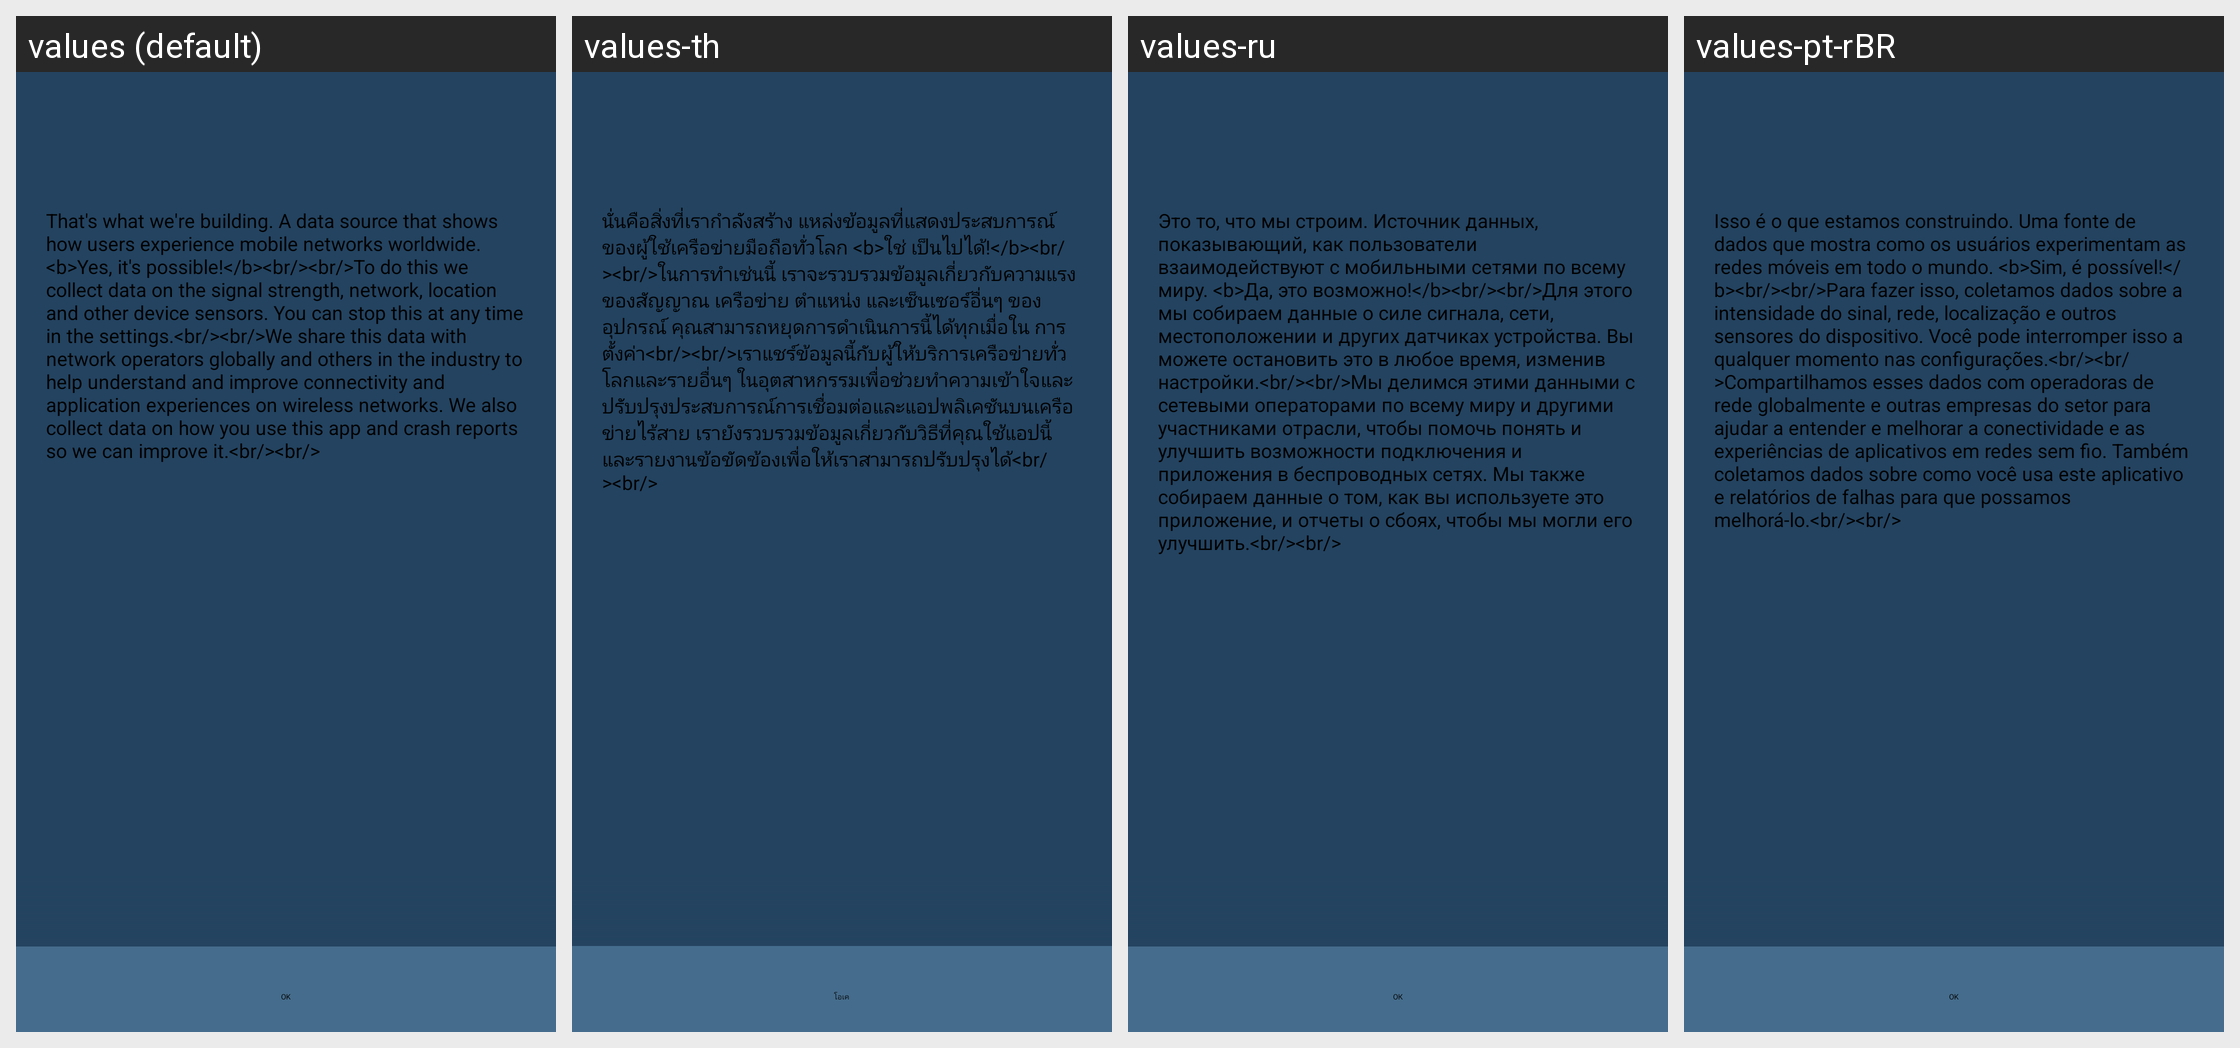

This grid shows one Android layout under several languages. Give, for every string resource on the screen, its name, the default text and each shown locale's text.
Android screen res/layout/onboarding_gdpr.xml rendered under 4 locales, left to right: values (default), values-th, values-ru, values-pt-rBR. Device: Nexus 5 (rendered at 1080×1920; each locale shown at half size, 540×960, under a caption strip naming it); theme OpenDay.
Other locales in the repository, not shown: values-af, values-am, values-ar, values-as, values-az, values-be, values-bg, values-bn, values-bs, values-ca, values-cs, values-da, values-de, values-el, values-en-rGB, values-en-rIN, values-en-rUS, values-es, values-es-rUS, values-et, values-eu, values-fa, values-fi, values-fil, values-fr, values-fr-rCA, values-gl, values-gu, values-hi, values-hr, values-hu, values-hy, values-in, values-is, values-it, values-iw, values-ja, values-ka, values-kk, values-km, values-kn, values-ko, values-ky, values-lo, values-lt, values-lv, values-mk, values-ml, values-mn, values-mr, values-ms, values-my, values-nb, values-ne, values-nl, values-or, values-pa, values-pl, values-pt, values-pt-rPT, values-ro, values-si, values-sk, values-sl, values-sq, values-sr, values-sv, values-sw, values-ta, values-te, values-tl, values-tr, values-uk, values-ur, values-uz, values-vi, values-zh-rCN, values-zh-rHK, values-zh-rTW, values-zu.
Strings drawn on this screen, with the default value and each locale's value (text and hints the layout hard-codes, and strings that could not be matched under every locale, appear in the picture but are not listed):

gdpr_content
  values: That's what we're building. A data source that shows how users experience mobile networks worldwide. <b>Yes, it's possible!</b><br/><br/>To do this we collect data on the signal strength, network, location and other device sensors. You can stop this at any time in the settings.<br/><br/>We share this data with network operators globally and others in the industry to help understand and improve …[clipped]
  values-th: นั่นคือสิ่งที่เรากำลังสร้าง แหล่งข้อมูลที่แสดงประสบการณ์ของผู้ใช้เครือข่ายมือถือทั่วโลก <b>ใช่ เป็นไปได้!</b><br/><br/>ในการทำเช่นนี้ เราจะรวบรวมข้อมูลเกี่ยวกับความแรงของสัญญาณ เครือข่าย ตำแหน่ง และเซ็นเซอร์อื่นๆ ของอุปกรณ์ คุณสามารถหยุดการดำเนินการนี้ได้ทุกเมื่อใน การตั้งค่า<br/><br/>เราแชร์ข้อมูลนี้กับผู้ให้บริการเครือข่ายทั่วโลกและรายอื่นๆ …[clipped]
  values-ru: Это то, что мы строим. Источник данных, показывающий, как пользователи взаимодействуют с мобильными сетями по всему миру. <b>Да, это возможно!</b><br/><br/>Для этого мы собираем данные о силе сигнала, сети, местоположении и других датчиках устройства. Вы можете остановить это в любое время, изменив настройки.<br/><br/>Мы делимся этими данными с сетевыми операторами по всему миру и другими …[clipped]
  values-pt-rBR: Isso é o que estamos construindo. Uma fonte de dados que mostra como os usuários experimentam as redes móveis em todo o mundo. <b>Sim, é possível!</b><br/><br/>Para fazer isso, coletamos dados sobre a intensidade do sinal, rede, localização e outros sensores do dispositivo. Você pode interromper isso a qualquer momento nas configurações.<br/><br/>Compartilhamos esses dados com operadoras de rede …[clipped]

positive_button
  values: OK
  values-th: โอเค
  values-ru: ОК
  values-pt-rBR: OK
